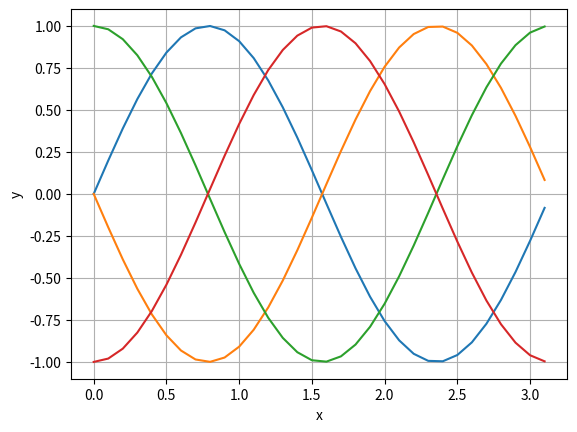

The matplotlib source for this figure:
from matplotlib import pyplot as plt
import numpy as np

pi = np.pi

a = 1
b = 1 * pi
c = 0
d = 0

start = 0
slutt = 1 * pi
step = 0.1

fig, ax = plt.subplots()


a = 1
# Plot sin
x = np.arange(start,slutt,step)
y = a * np.sin(((2*pi)/b)*x + c) + d
ax.plot(x, y)

a = -1
# Plot sin
x = np.arange(start,slutt,step)
y = a * np.sin(((2*pi)/b)*x + c) + d
ax.plot(x, y)

a = 1
# Plot cos
x = np.arange(start,slutt,step)
y = a * np.cos(((2*pi)/b)*x + c) + d
ax.plot(x, y)

a = -1
# Plot -cos
x = np.arange(start,slutt,step)
y = a * np.cos(((2*pi)/b)*x + c) + d
ax.plot(x, y)


# plt.scale.FuncScale(XAxis, functions)
ax.set_xlabel('x')
ax.set_ylabel('y')
ax.grid()
plt.show()